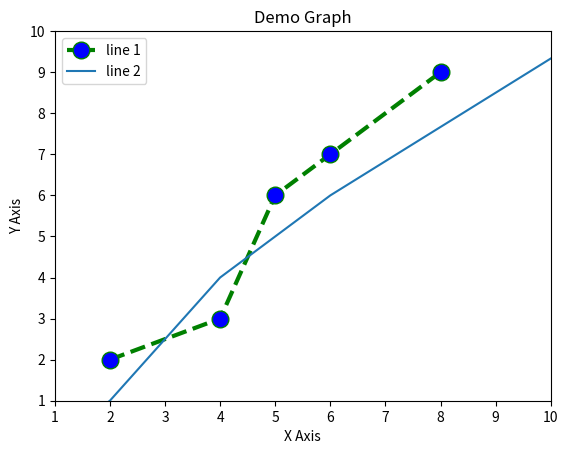

Python code for this plot:
import matplotlib.pyplot as plt

x1 = [2, 4, 5, 6, 8]
y1 = [2, 3, 6, 7, 9]



plt.plot(x1, y1, color = 'green', linestyle = 'dashed', linewidth = 3, marker = 'o', markerfacecolor='blue', markersize=12, label= 'line 1')

x2 = [1, 2, 4, 6, 12]
y2 = [0, 1, 4, 6, 11]

plt.plot(x2, y2, label= 'line 2')

plt.ylim(1,10)
plt.xlim(1,10)


plt.xlabel('X Axis')

plt.ylabel('Y Axis')

plt.title('Demo Graph')
plt.legend()

plt.show()